Run: headless pygame with SDL's dummy video driver; simulated clock (each Clock.tick advances the game by its frame time, no real sleeping); random seed 0; keys injected as events and as key.get_pressed() state; no mouse input.
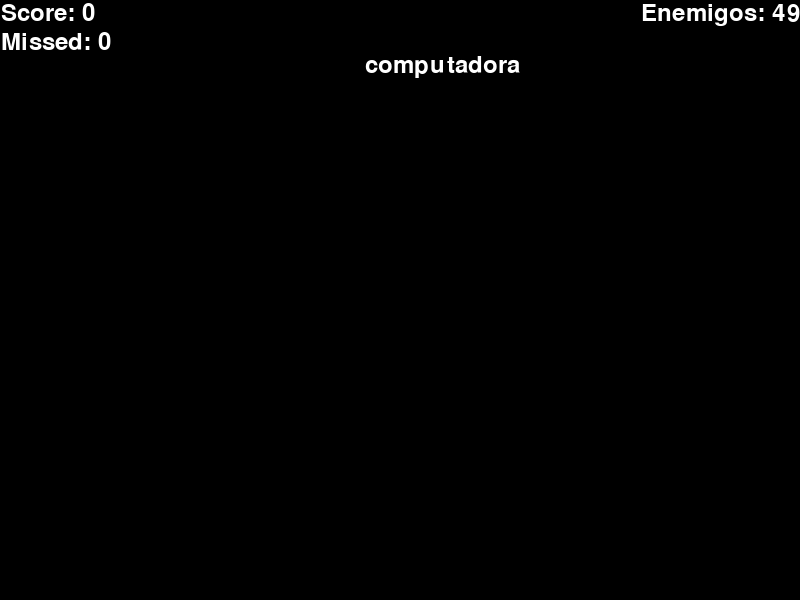
Frame 1 of 4 · flips 1–60 · no input
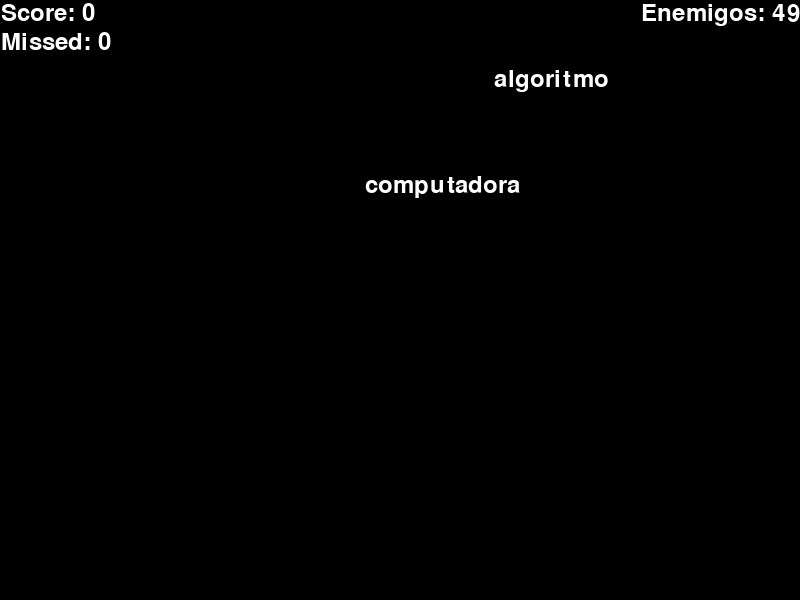
Frame 2 of 4 · flips 61–180 · tapped SPACE, RETURN · held RIGHT (→), D
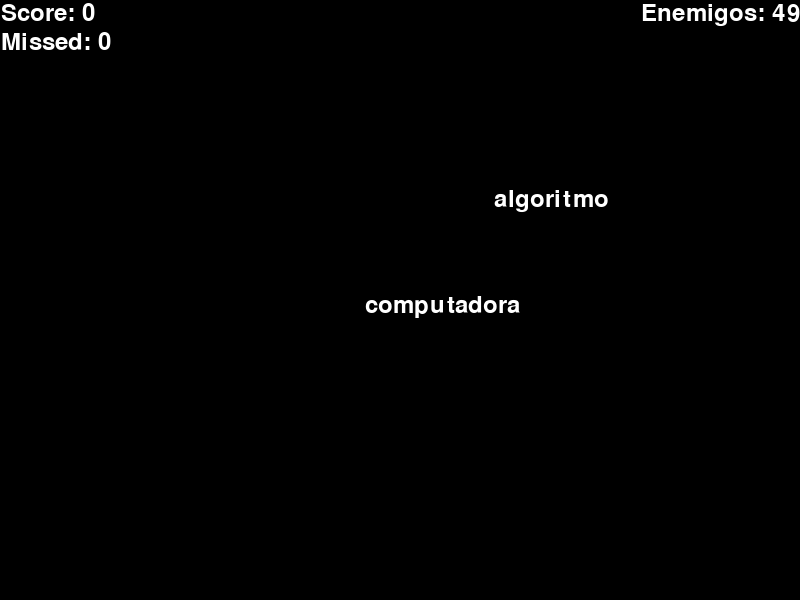
Frame 3 of 4 · flips 181–300 · held DOWN (↓), S
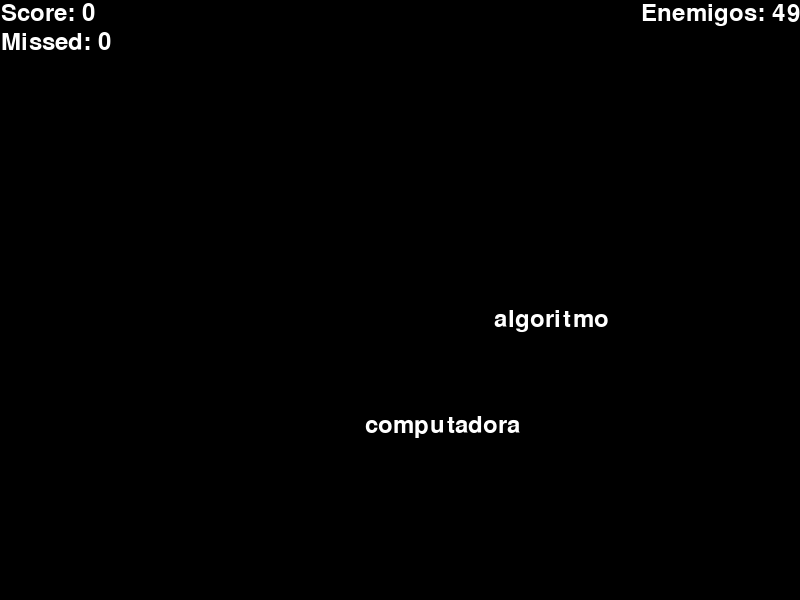
Frame 4 of 4 · flips 301–420 · held LEFT (←), A, UP (↑), W

The pygame program that drew these frames:

import pygame
import random

# Inicializar Pygame
pygame.init()

# Variables
attacked_word_id = 0
attacked_word = None
score = 0
id = 0
missed_words_allowed = 3
missed_words_count = 0
words_onscreen_count = 3


# Configuración de la ventana
window_width = 800
window_height = 600
window = pygame.display.set_mode((window_width, window_height))
pygame.display.set_caption("TypeBattle - by David Ramírez")

# Configuración de la fuente
font = pygame.font.SysFont("monospace", 36)

# Colores
white = (255, 255, 255)
black = (0, 0, 0)
Red = (255, 0, 0)

# Función para generar una posición aleatoria que no esté en colisión con las palabras existentes
def generate_random_position(words):
    while True:
        # Generar una posición aleatoria
        x = random.randint(100, window_width - 100)
        y = random.randint(-500, 0)
        rect = pygame.Rect(x, y, 100, 100)
        
        # Comprobar si hay colisión con alguna palabra existente
        collision = False
        word_count = words_onscreen_count if len(words) >= words_onscreen_count else len(words)
        for w in range(word_count):
            wordcollission = words[w]
            #for wordcollission in words:
            if wordcollission["rect"] != None:
                if rect.colliderect(wordcollission["rect"]):
                    collision = True
                    break
        
        # Si no hay colisión, devolver la posición
        if not collision:
            return x, y

# Lista de palabras
#word_list = ['opalo', 'original', 'orange', 'kiwi', 'watermelon', 'mango', 'pear', 'pineapple']
word_list = ['algoritmo', 'biblioteca', 'computadora', 'depuración', 'estructura', 'función', 'hardware', 'interfaz', 'java', 'kernel', 'lenguaje', 'memoria', 'navegador', 'objeto', 'programa', 'query', 'repositorio', 'sintaxis', 'tecnología', 'usuario', 'variable', 'web', 'XML', 'yield', 'zip', 'aplicación', 'bit', 'código', 'debug', 'ensamblador', 'fragmento', 'GNU', 'hardware', 'internet', 'JavaScript', 'kernel', 'lenguaje', 'multitarea', 'núcleo', 'optimización', 'procesador', 'query', 'red', 'servidor', 'teclado', 'unicode', 'vector', 'whitespace', 'XHTML']

words = []

word = ""
for word in word_list:
    id += 1
    # pos = generate_random_position(words)
    # word_surface  = font.render(word, True, white)
    # word_rect = word_surface.get_rect()
    # word_rect.topleft = (pos[0], pos[1])
    words.append({"id": id,"atacked": 0, "text": word, "x": 0, "y": 0, "surface": None, "rect": None })
   

# Configuración del reloj
clock = pygame.time.Clock()

# Función para dibujar la pantalla
def draw_screen():
    window.fill(black)
    word_count = words_onscreen_count if len(words) >= words_onscreen_count else len(words)
    for w in range(word_count):
        if words[w]["rect"] == None:
            pos = generate_random_position(words)
            word_surface  = font.render(words[w]["text"], True, white)
            word_rect = word_surface.get_rect()
            word_rect.topleft = (pos[0], pos[1])
            words[w]["x"] = pos[0]
            words[w]["y"] = pos[1]
            words[w]["surgace"] = word_surface
            words[w]["rect"] = word_rect
        word =  words[w]
        text = font.render(word["text"], True, white if word["atacked"] == 0 else Red)
        window.blit(text, (word["x"], word["y"]))
       


# Bucle principal
while True:
    # Comprobar si el jugador ha cerrado la ventana
    for event in pygame.event.get():
        if event.type == pygame.QUIT:
            pygame.quit()
            quit()

    # Dibujar la pantalla
    draw_screen()
    
    # Mover las palabras hacia abajo
    #for word in words:
    word_count = words_onscreen_count if len(words) >= words_onscreen_count else len(words)
    for w in range(word_count):
        word = words[w]
        word["y"] += 1
        if word["y"] == window_width-200:
            missed_words_count += 1
            attacked_word_id = 0
            attacked_word = None
            words.remove(word)

    # Comprobar si el jugador ha superado las palabras perdidas permitidas

    if missed_words_count >= missed_words_allowed:
        textScore = font.render('You Lose!', True, Red)
        window.blit(textScore, (int((window_width  - textScore.get_width()) / 2),10))

    # Comprobar si el jugador ha presionado una tecla
    keys = pygame.key.get_pressed()

   
    for word in words:
        if (attacked_word_id > 0 and word["id"] == attacked_word_id) or attacked_word_id == 0:
            if keys[ord(word["text"][0])] and len(word["text"]) > 0:
                if len(word["text"]) > 1:
                    word["text"] = word["text"][1:]
                    attacked_word_id=  word["id"]
                    word["atacked"] = 1
                else:
                    words.remove(word)
                    attacked_word_id = 0
                    attacked_word = None
                    score += 10
                    break
         
    # Mostrar palabras por destruir
    textScore = font.render('Enemigos: ' + words.__len__().__str__(), True, white)
    window.blit(textScore, (int(window_width  - textScore.get_width()),1))

    # Imprimir el Score en pantalla
    textScore = font.render('Score: ' + score.__str__(), True, white)
    window.blit(textScore, (1, 1))

    # Imprimir las palabras falladas
    textMissed = font.render('Missed: ' + missed_words_count.__str__(), True, white)
    window.blit(textMissed, (1, 30))
        

    # Actualizar la pantalla
    pygame.display.update()

    # Configuración del reloj
    clock.tick(60)
